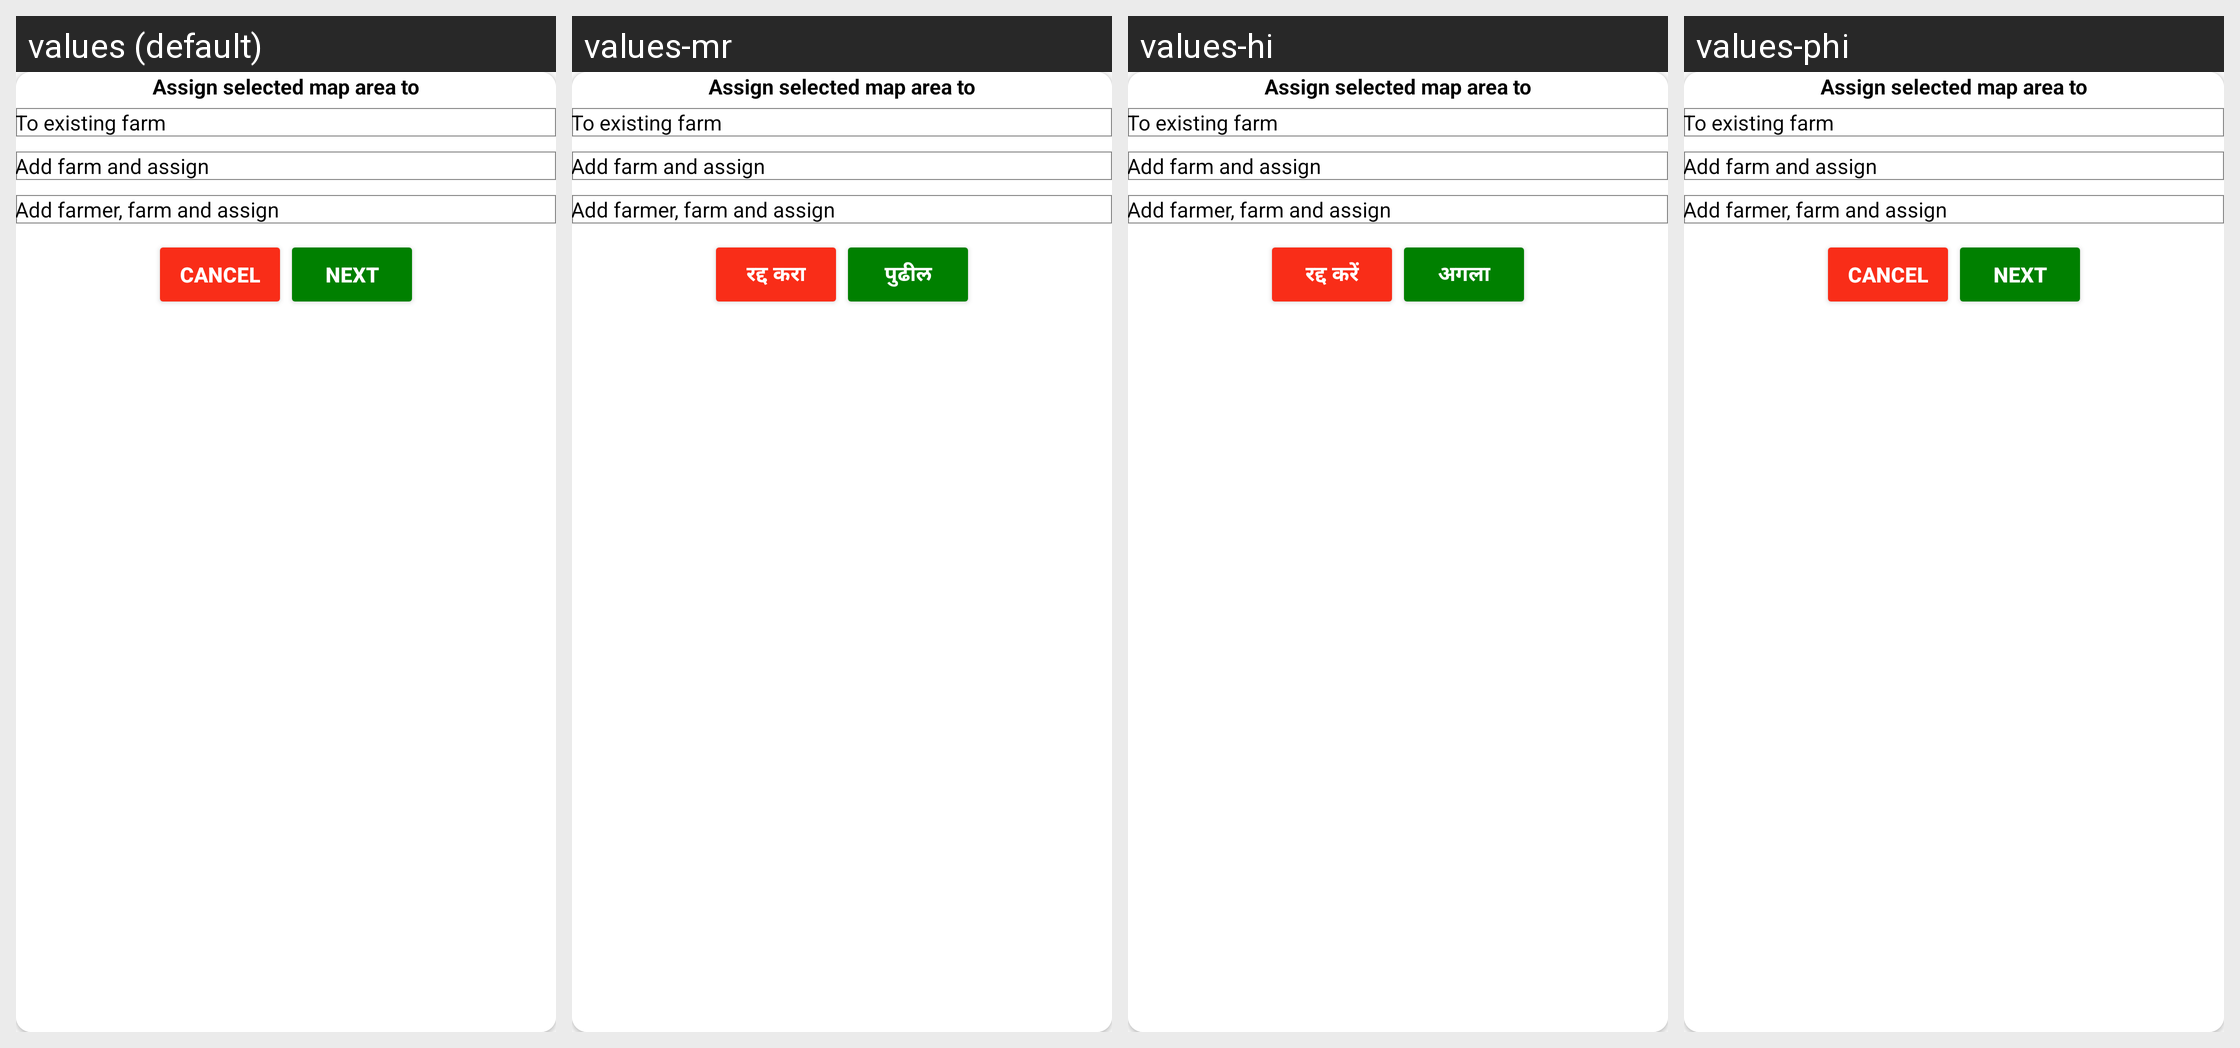

Locale-by-locale string values for the Android screen shown in this grid:
Android screen res/layout/check_area_farm_gps_select_option_dialog.xml rendered under 4 locales, left to right: values (default), values-mr, values-hi, values-phi. Device: Nexus 5 (rendered at 1080×1920; each locale shown at half size, 540×960, under a caption strip naming it); theme AppTheme.
Other locales in the repository, not shown: values-en-rIN, values-fil-rPH, values-gu, values-kn, values-my-rMM, values-te.
Strings drawn on this screen, with the default value and each locale's value (text and hints the layout hard-codes, and strings that could not be matched under every locale, appear in the picture but are not listed):

cancel
  values: Cancel
  values-mr: रद्द करा
  values-hi: रद्द करें
  values-phi: Cancel

next
  values: NEXT
  values-mr: पुढील
  values-hi: अगला
  values-phi: NEXT
